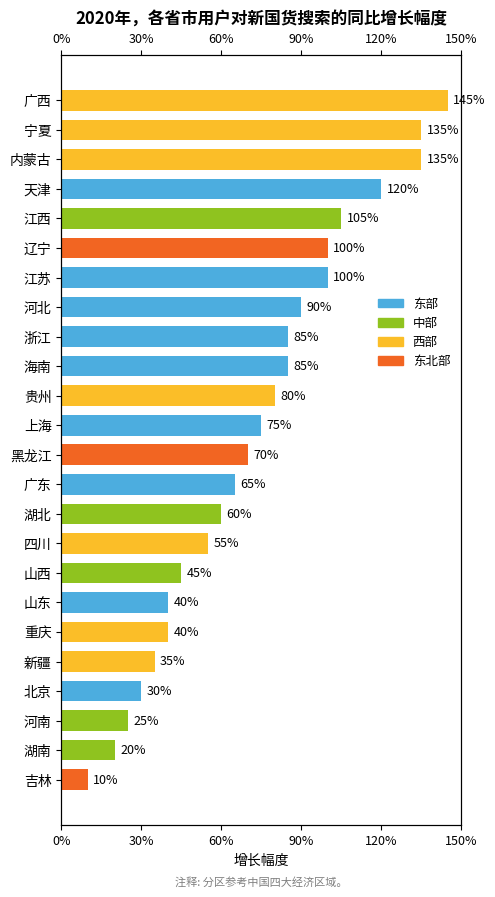

This chart was generated by the following Python code:
import matplotlib.pyplot as plt
import numpy as np

# 严格按照图表顺序定义数据（保持原始顺序）
data = [
    {"province": "广西", "region": "西部", "growth": 145},
    {"province": "宁夏", "region": "西部", "growth": 135},
    {"province": "内蒙古", "region": "西部", "growth": 135},
    {"province": "天津", "region": "东部", "growth": 120},
    {"province": "江西", "region": "中部", "growth": 105},
    {"province": "辽宁", "region": "东北部", "growth": 100},
    {"province": "江苏", "region": "东部", "growth": 100},
    {"province": "河北", "region": "东部", "growth": 90},
    {"province": "浙江", "region": "东部", "growth": 85},
    {"province": "海南", "region": "东部", "growth": 85},
    {"province": "贵州", "region": "西部", "growth": 80},
    {"province": "上海", "region": "东部", "growth": 75},
    {"province": "黑龙江", "region": "东北部", "growth": 70},
    {"province": "广东", "region": "东部", "growth": 65},
    {"province": "湖北", "region": "中部", "growth": 60},
    {"province": "四川", "region": "西部", "growth": 55},
    {"province": "山西", "region": "中部", "growth": 45},
    {"province": "山东", "region": "东部", "growth": 40},
    {"province": "重庆", "region": "西部", "growth": 40},
    {"province": "新疆", "region": "西部", "growth": 35},
    {"province": "北京", "region": "东部", "growth": 30},
    {"province": "河南", "region": "中部", "growth": 25},
    {"province": "湖南", "region": "中部", "growth": 20},
    {"province": "吉林", "region": "东北部", "growth": 10}
]

# 提取数据
provinces = [item["province"] for item in data]
regions = [item["region"] for item in data]
growths = [item["growth"] for item in data]

# 区域-颜色映射（严格匹配原图）
region_color = {
    "东部": "#4CADDF",   # 蓝色
    "中部": "#8FC31F",   # 绿色
    "西部": "#FBBE28",   # 橙色
    "东北部": "#F26522"  # 红色
}
colors = [region_color[reg] for reg in regions]

# 创建画布
plt.figure(figsize=(8, 10))  # 调整画布大小适配数据

# 创建主坐标轴（下x轴）
ax1 = plt.subplot(111)

# 绘制横向条形图（Y轴数据顺序为倒序）
y_pos = np.arange(len(provinces))
bars = ax1.barh(y_pos[::-1], growths, color=colors, height=0.7)

# 设置Y轴标签（省市名称，保持原始顺序）
ax1.set_yticks(y_pos)
ax1.set_yticklabels(provinces[::-1], fontsize=10)

# 设置下x轴刻度（百分比格式）
ax1.set_xlim(0, 150)
ax1.set_xticks([0, 30, 60, 90, 120, 150])
ax1.set_xticklabels(["0%", "30%", "60%", "90%", "120%", "150%"], fontsize=9)
ax1.set_xlabel("增长幅度", fontsize=10)

# 创建上x轴（与下x轴共享Y轴）
ax2 = ax1.twiny()
ax2.set_xlim(ax1.get_xlim())  # 确保上下x轴范围一致
ax2.set_xticks([0, 30, 60, 90, 120, 150])
ax2.set_xticklabels(["0%", "30%", "60%", "90%", "120%", "150%"], fontsize=9)

# 添加标题
plt.title("2020年，各省市用户对新国货搜索的同比增长幅度", 
          fontsize=12, fontweight="bold", y=1.03)

# 手动构建图例（匹配原图位置和样式）
from matplotlib.patches import Patch
legend_patches = [
    Patch(color=region_color["东部"], label="东部"),
    Patch(color=region_color["中部"], label="中部"),
    Patch(color=region_color["西部"], label="西部"),
    Patch(color=region_color["东北部"], label="东北部")
]
ax1.legend(handles=legend_patches, bbox_to_anchor=(1, 0.7), 
           fontsize=9, frameon=False)

# 调整布局（避免图例和内容重叠）
plt.subplots_adjust(left=0.3, right=0.8)  # 预留右侧空间放图例

# 添加数据标注（修正顺序）
for i, bar in enumerate(bars):
    width = bar.get_width()
    ax1.text(width + 2, bar.get_y() + bar.get_height()/2,
             f"{growths[i]}%",  # 修正索引，直接使用i
             ha='left', va='center', fontsize=9)

# 添加注释（严格还原底部注释）
plt.figtext(0.55, 0.05, "注释: 分区参考中国四大经济区域。", 
            ha="center", fontsize=8, color="gray")

# 显示图表
plt.show()
